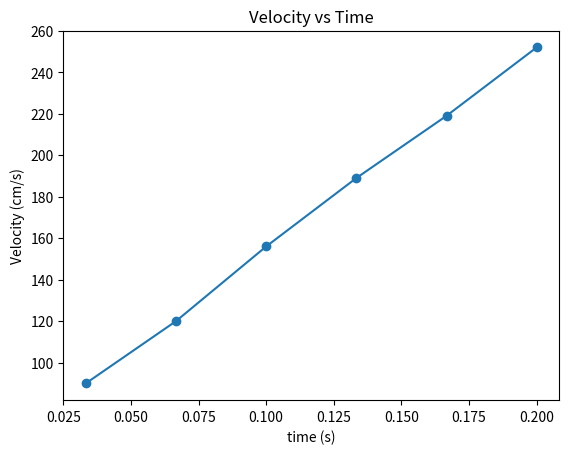

Python code for this plot:
#Physics 185 GWC
#Lab 2; Acceleration of Gravity
#Spring 2025
# [redacted]

#This is a basic introduction to python
#Everything in green after a # is a comment not code

#import python librabries to use more functions
import matplotlib.pyplot as plt  #This is the graph plotting library
import numpy as np               #This is the math functions library

#Enter data
dx=[3, 4, 5.2, 6.3, 7.3, 8.4]   #distance (cm)
dt=[1/30]                       #time (s)

v= [x/dt[0] for x in dx]        #calculating velocity
print(v)

#to create a time list to plot, a new time list needs to be made
t=[]                            #first you need to create an empty list for time
for i in range(len(dx)):        #this for loop will loop from i=0 to i=5
  t.append(dt[0]+(i*dt[0]))     #t.append will append the new time to the empty list

#Next find the best fit line and slope of the line
m=np.polyfit(t,v,1)             #polyfit will find the cefficents of the polynomial degree
print(m)                        #polyfit(x-data,y-data,degree) 
#print(m) will give two numbers, the slope and y-intercept

#This is how you create the graph
plt.figure()
plt.plot(t,v,'o-')              #plot(x-axis,y-axis,'options')
plt.title("Velocity vs Time")
plt.xlabel("time (s)")
plt.ylabel("Velocity (cm/s)")
plt.show()